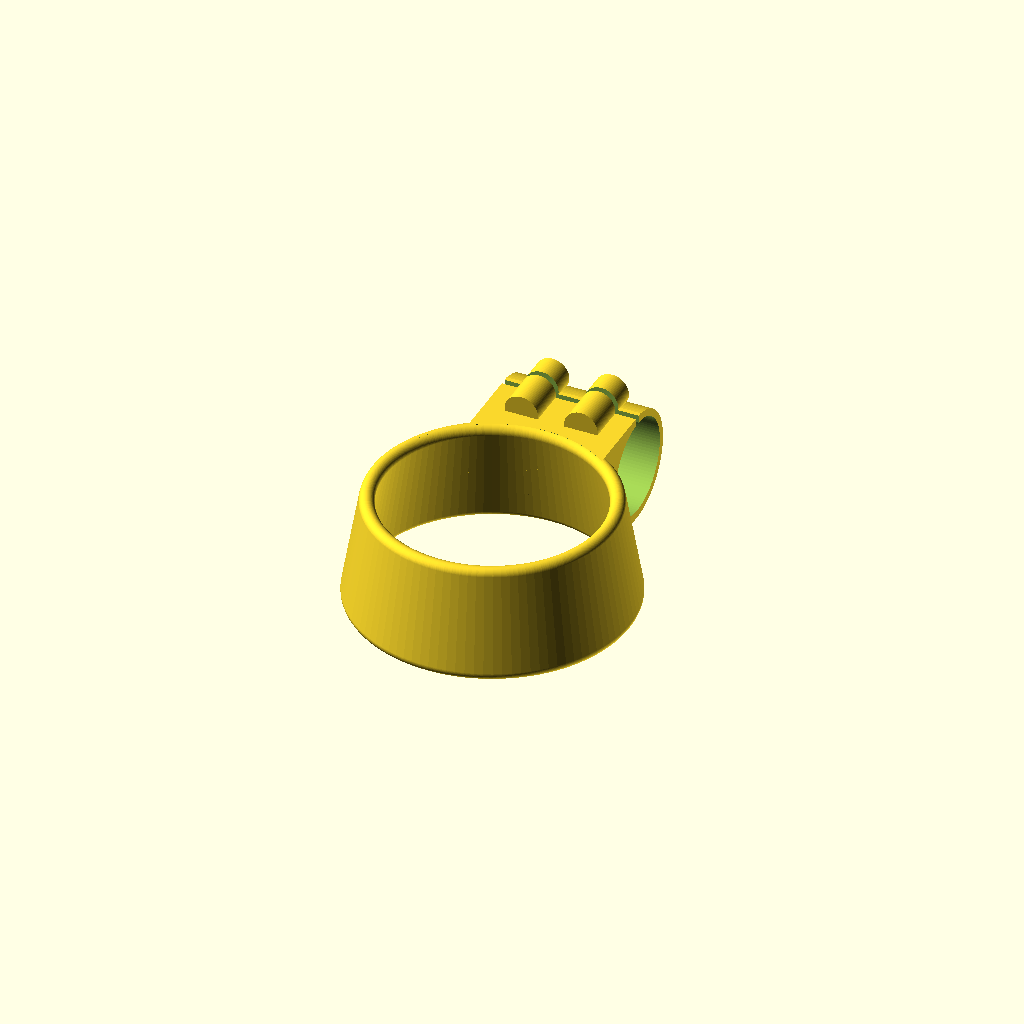
Cell 1 — every parameter at its default value.
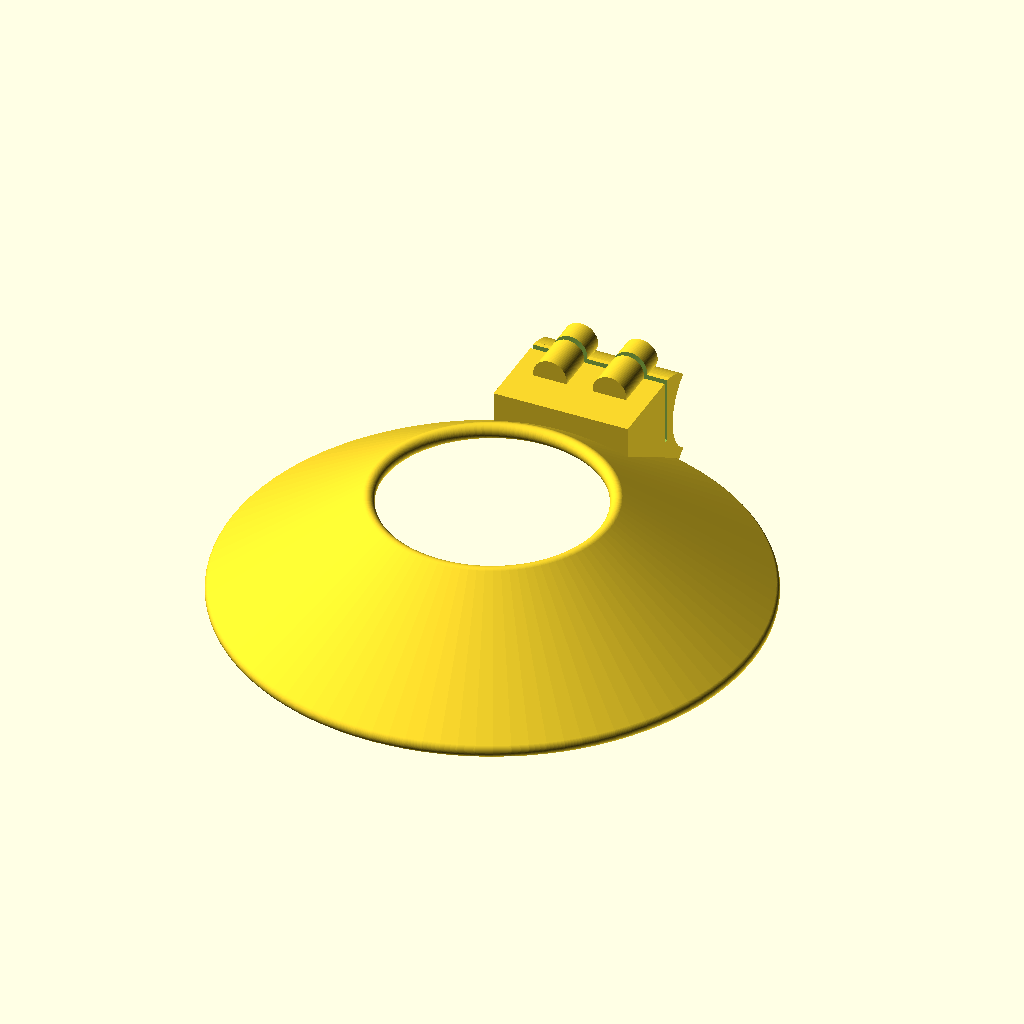
Cell 2 — d1 set to 165, the other parameters unchanged.
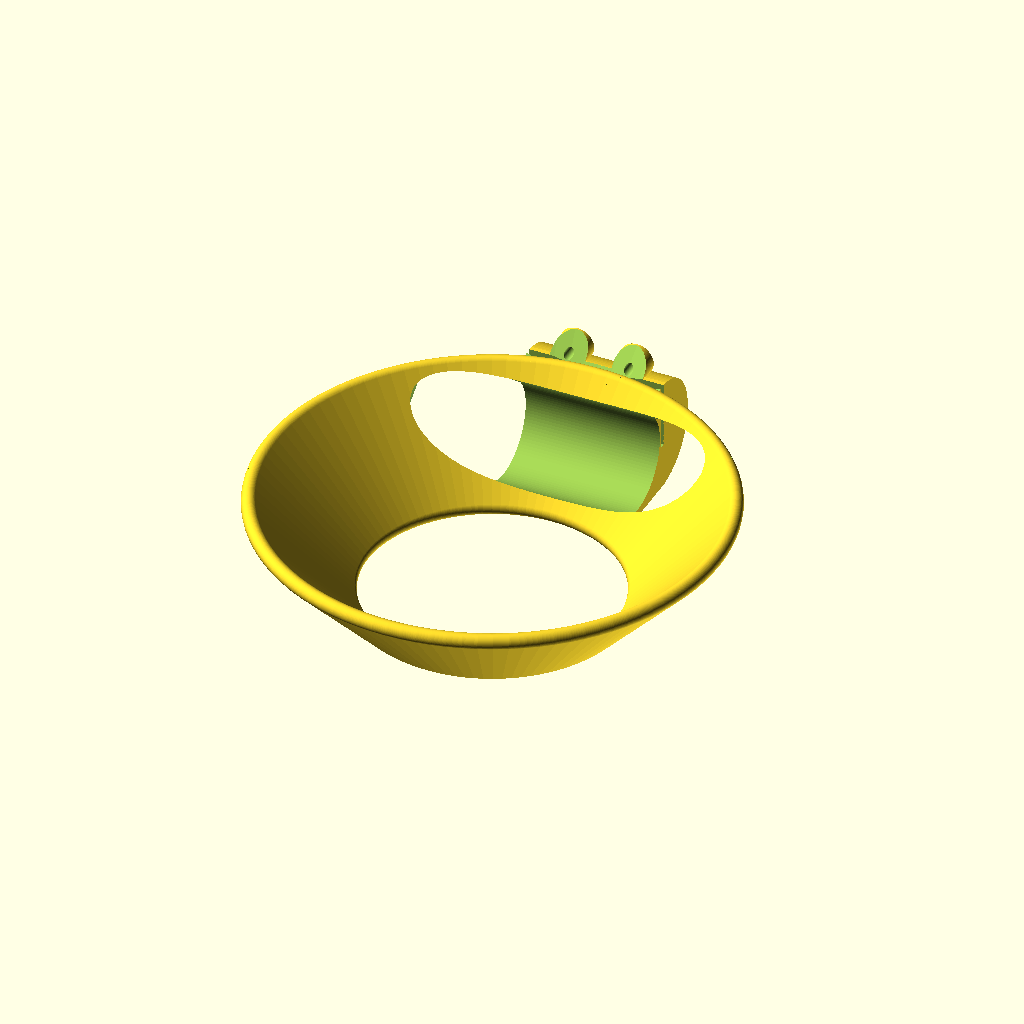
Cell 3 — d2 set to 143, the other parameters unchanged.
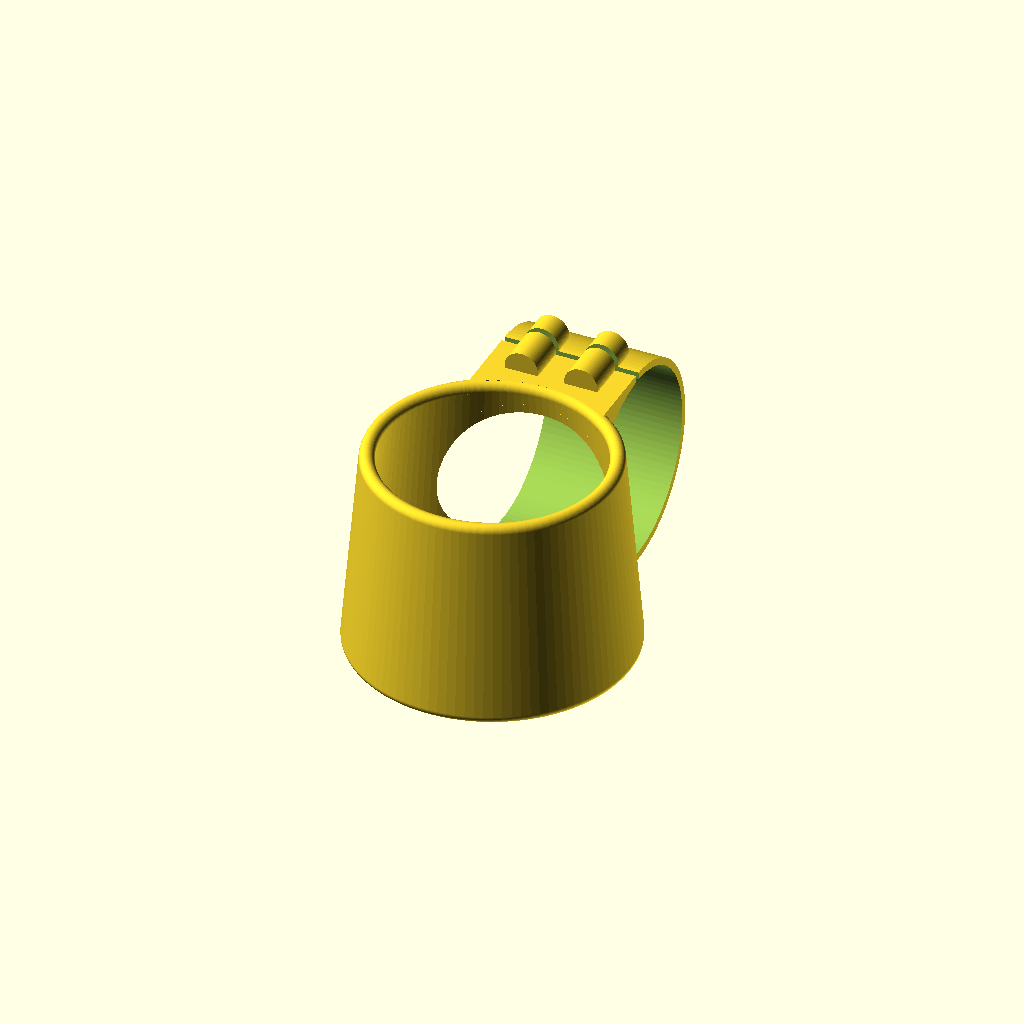
Cell 4 — hd set to 64, the other parameters unchanged.
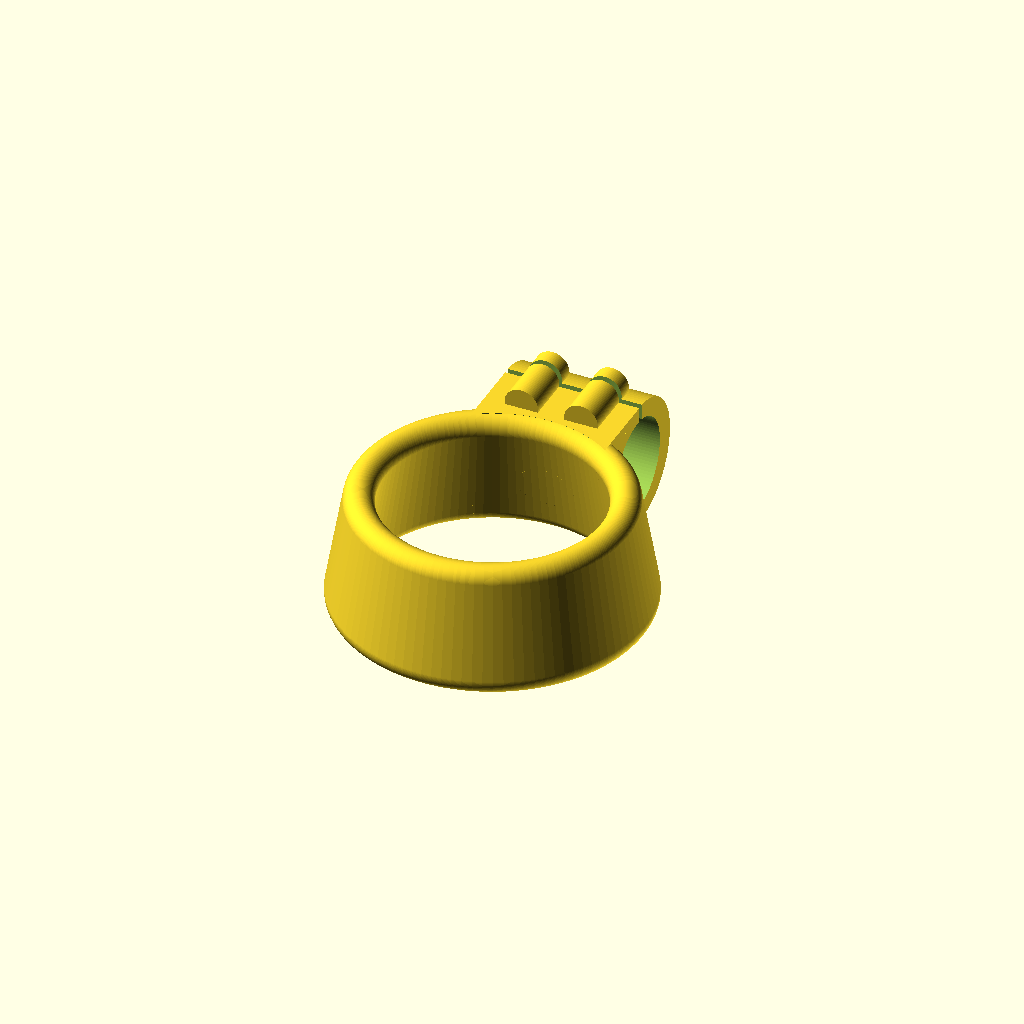
Cell 5 — xr set to 5, the other parameters unchanged.
All cells are drawn from one camera (rotation 55°, 0°, 25°, orthographic, colour scheme Cornfield), so only the parameter changes between them.
Source of the model, coffee.scad:
$fn=100;

d1 = 82.5;
d2 = 71.5;
hd = 32;

xr = 2.5;
hl = 25;

xo = 45;
yo = 15;

rotate([0,180,0]) {
difference() {
    union() {
        rotate_extrude() hull() {
            translate([d1/2+xr,+hd/2,0]) circle(r=xr);
            translate([d2/2+xr,-hd/2,0]) circle(r=xr);
        };

        
        difference() {
            union() {
                translate([0,d1/4+d2/4+yo+xr,0]) rotate([0,90,0]) cylinder(h=xo,d=hd+xr*2,center=true);        
                translate([0,d1/4+d2/4+5,0]) cube([xo,yo*2,hd+xr*2],center=true);
                translate([-10,d1/4+d2/4+yo,-hd/2-xr-1]) rotate([90,90,0]) cylinder(h=xo/2,d=xo/4,center=true);
                translate([10,d1/4+d2/4+yo,-hd/2-xr-1]) rotate([90,90,0]) cylinder(h=xo/2,d=xo/4,center=true);
    
            }
            cylinder(d1=d2-(d1-d2)/2+xr*2,d2=d1+(d1-d2)/2+xr*2,h=2*hd,center=true);
            translate([0,d1/4+d2/4+yo+xr,-20]) cube([xo+2,2,xo+2],center=true);
            translate([-10,d1/4+d2/4+yo+1,-hd/2-xr-1]) rotate([90,90,0]) cylinder(h=xo/2,d=3,center=true);
                    translate([10,d1/4+d2/4+yo+1,-hd/2-xr-1]) rotate([90,90,0]) cylinder(h=xo/2,d=3,center=true);
    
        }
    }
    translate([0,d1/2+yo,0]) rotate([0,90,0]) cylinder(d=hd,h=100,center=true);
    
    /*rotate([0,90,0]) cylinder(d=20,h=100,center=true);
    rotate([45,90,0]) cylinder(d=20,h=100,center=true);
    rotate([90,90,0]) cylinder(d=20,h=100,center=true);
    rotate([135,90,0]) cylinder(d=20,h=100,center=true);*/
    
}

/*
translate([0,d1/4+d2/4+hd/2,0]) rotate([0,90,0]) difference() {
    cylinder(d=hd+xr*2,h=hl, center=true);
    cylinder(d=hd,h=hl+2, center=true);
}
*/
}
Parameter table extracted from the source (name, type, default, range or options):
d1: number, default 82.5
d2: number, default 71.5
hd: number, default 32
xr: number, default 2.5
hl: number, default 25
xo: number, default 45
yo: number, default 15
